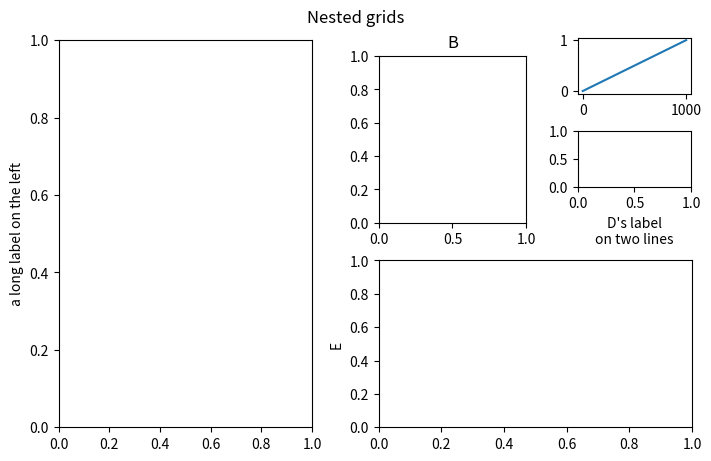

This chart was generated by the following Python code:
# Written by calculate-plot 0.1.0: this script draws the same figure with Matplotlib 3.11.2.
import locale

import matplotlib.pyplot as plt

# Text is shaped for the language of the locale: this is the one the figure was made with.
try:
    locale.setlocale(locale.LC_CTYPE, "C.UTF-8")
except locale.Error:
    locale.setlocale(locale.LC_CTYPE, "C")

fig, axd = plt.subplot_mosaic([['A', [['B', [['C'], ['D']]], ['E', 'E']]]], layout='constrained', width_ratios=[2, 3], figsize=(7.0, 4.5))
axd['A'].set_ylabel('a long label on the left')
axd['B'].set_title('B')
axd['C'].plot([0, 1000], [0, 1])
axd['D'].set_xlabel("D's label\non two lines")
axd['E'].set_ylabel('E')
fig.suptitle('Nested grids')

if __name__ == "__main__":
    plt.show()
